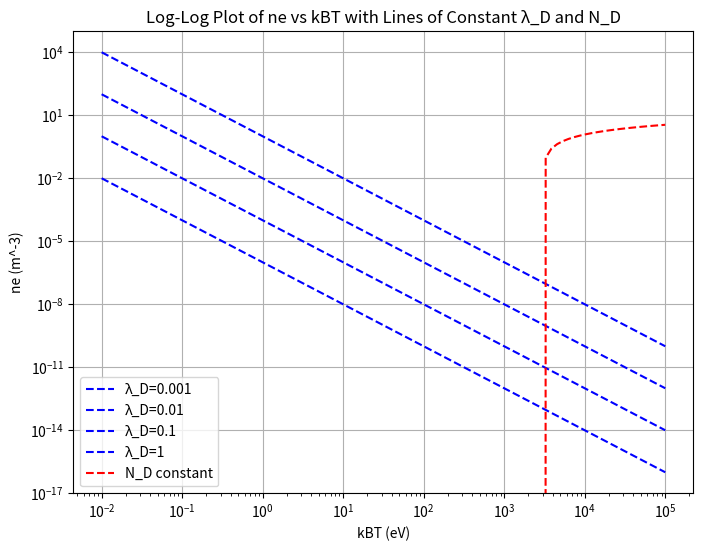

Generate this figure with matplotlib:
import numpy as np
import matplotlib.pyplot as plt

# Constants
epsilon_0 = 8.854187817e-12  # Vacuum permittivity [F/m]
k_B = 1.380649e-23  # Boltzmann constant [J/K]
q_e = 1.602176634e-19  # Elementary charge [C]

# Range of ne and kBT values
ne_values = np.logspace(6, 25, 100)  # Electron number density [m^-3]
kBT_values = np.logspace(-2, 5, 100)  # Temperature [eV]

# Function to calculate Debye length
def debye_length(ne, kBT):
    return np.sqrt((epsilon_0 * kBT) / (ne * q_e**2))

# Calculate Debye length values
lambda_D_values = debye_length(ne_values, kBT_values)

# Plot
plt.figure(figsize=(8, 6))

# Plot lines of constant Debye length
for lambda_D in [1e-3, 1e-2, 1e-1, 1]:
    plt.plot(
        kBT_values,
        (lambda_D/kBT_values)**2,
        linestyle='--',
        color='blue',
        label=f'λ_D={lambda_D}'
    )

# Plot lines of constant density
plt.plot(kBT_values, np.log(kBT_values) - 8, linestyle='--', color='red', label='N_D constant')

# Set log-log scale
plt.xscale('log')
plt.yscale('log')

# Labels and legend
plt.xlabel('kBT (eV)')
plt.ylabel('ne (m^-3)')
plt.title('Log-Log Plot of ne vs kBT with Lines of Constant λ_D and N_D')
plt.legend()
plt.grid(True)

# Show plot
plt.show()
